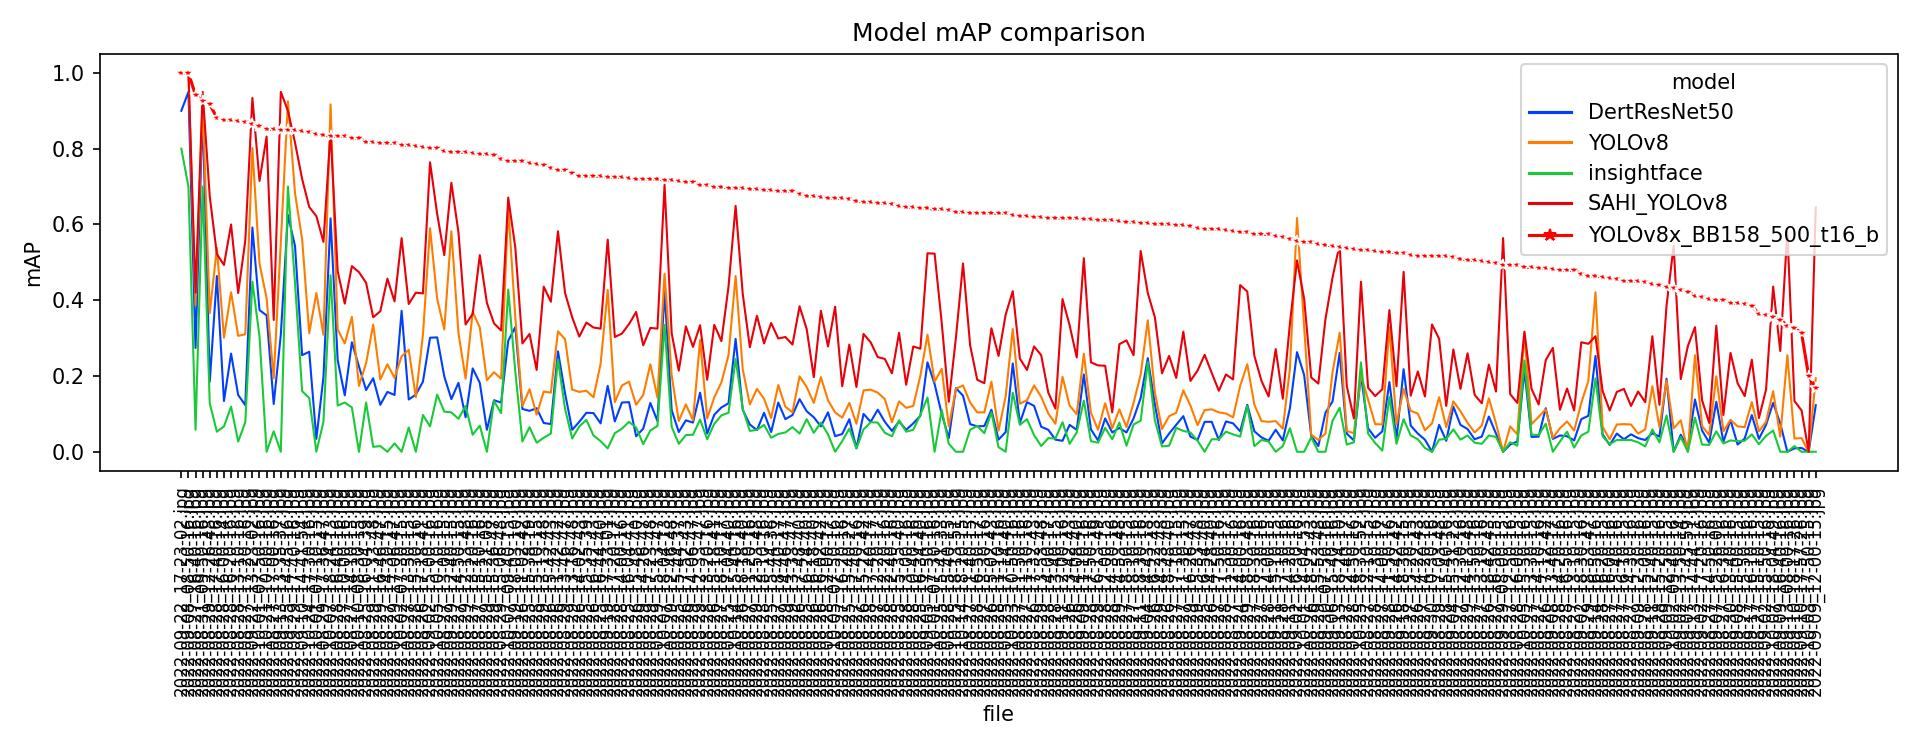

Values plotted in this chart, from the file beside it:
file, DertResNet50, YOLOv8, insightface, SAHI_YOLOv8, YOLOv8x_BB158_500_t16_b
2022-08-25_15-35-39.jpg, 0.103, 0.161, 0.084, 0.341, 0.728
2022-08-25_15-35-40.jpg, 0.080, 0.133, 0.083, 0.314, 0.648
2022-08-25_15-38-19.jpg, 0.108, 0.165, 0.065, 0.311, 0.762
2022-08-25_15-40-27.jpg, 0.086, 0.129, 0.061, 0.283, 0.666
2022-08-25_15-41-33.jpg, 0.100, 0.219, 0.111, 0.341, 0.640
2022-08-25_15-44-36.jpg, 0.052, 0.089, 0.037, 0.340, 0.690
2022-08-25_15-44-37.jpg, 0.052, 0.081, 0.021, 0.214, 0.714
2022-08-25_16-04-39.jpg, 0.163, 0.234, 0.130, 0.446, 0.819
2022-08-25_16-04-41.jpg, 0.131, 0.185, 0.079, 0.337, 0.723
2022-08-25_16-24-40.jpg, 0.107, 0.171, 0.086, 0.324, 0.676
2022-08-25_16-34-40.jpg, 0.095, 0.201, 0.098, 0.272, 0.644
2022-08-25_16-44-40.jpg, 0.075, 0.232, 0.028, 0.325, 0.727
2022-08-25_16-54-40.jpg, 0.079, 0.110, 0.000, 0.256, 0.588
2022-08-25_17-04-40.jpg, 0.128, 0.255, 0.103, 0.436, 0.697
2022-08-25_17-14-40.jpg, 0.052, 0.146, 0.000, 0.362, 0.629
2022-08-26_11-02-42.jpg, 0.113, 0.121, 0.027, 0.286, 0.768
2022-08-26_11-42-42.jpg, 0.265, 0.318, 0.244, 0.582, 0.743
2022-08-26_13-42-43.jpg, 0.071, 0.122, 0.021, 0.334, 0.617
2022-08-26_14-02-43.jpg, 0.079, 0.158, 0.067, 0.304, 0.729
2022-08-26_14-08-40.jpg, 0.058, 0.099, 0.051, 0.249, 0.617
2022-08-26_14-22-43.jpg, 0.048, 0.101, 0.033, 0.212, 0.518
2022-08-26_14-28-40.jpg, 0.079, 0.112, 0.033, 0.208, 0.588
2022-08-26_14-42-42.jpg, 0.034, 0.073, 0.021, 0.173, 0.526
2022-08-26_15-02-43.jpg, 0.111, 0.185, 0.104, 0.326, 0.630
2022-08-26_15-18-41.jpg, 0.098, 0.144, 0.074, 0.335, 0.699
2022-08-26_15-22-42.jpg, 0.100, 0.162, 0.059, 0.311, 0.660
2022-08-26_15-42-43.jpg, 0.073, 0.156, 0.048, 0.396, 0.750
2022-08-26_15-48-40.jpg, 0.041, 0.124, 0.064, 0.369, 0.721
2022-08-26_16-02-42.jpg, 0.067, 0.197, 0.077, 0.372, 0.672
2022-08-26_16-18-40.jpg, 0.091, 0.129, 0.050, 0.197, 0.675
2022-08-26_16-22-43.jpg, 0.125, 0.156, 0.083, 0.355, 0.601
2022-08-26_16-42-43.jpg, 0.102, 0.144, 0.043, 0.328, 0.728
2022-08-26_17-12-42.jpg, 0.115, 0.112, 0.074, 0.242, 0.485
2022-08-26_17-18-41.jpg, 0.185, 0.309, 0.097, 0.418, 0.805
2022-08-26_17-32-43.jpg, 0.121, 0.175, 0.044, 0.278, 0.621
2022-08-26_17-48-40.jpg, 0.139, 0.199, 0.048, 0.384, 0.680
2022-08-26_17-52-43.jpg, 0.083, 0.125, 0.044, 0.331, 0.713
2022-08-26_18-18-40.jpg, 0.111, 0.218, 0.114, 0.417, 0.696
2022-08-26_18-22-43.jpg, 0.042, 0.045, 0.038, 0.196, 0.553
2022-08-26_18-42-43.jpg, 0.093, 0.141, 0.043, 0.230, 0.502
2022-08-26_18-48-40.jpg, 0.048, 0.094, 0.016, 0.253, 0.600
2022-08-27_10-00-16.jpg, 0.149, 0.286, 0.130, 0.391, 0.833
2022-08-27_11-10-16.jpg, 0.131, 0.136, 0.086, 0.216, 0.622
2022-08-27_11-20-16.jpg, 0.072, 0.125, 0.055, 0.276, 0.694
2022-08-27_11-30-15.jpg, 0.094, 0.162, 0.055, 0.317, 0.598
2022-08-27_11-40-15.jpg, 0.073, 0.130, 0.058, 0.281, 0.631
2022-08-27_11-50-16.jpg, 0.076, 0.127, 0.071, 0.246, 0.623
2022-08-27_12-00-16.jpg, 0.075, 0.091, 0.046, 0.191, 0.583
2022-08-27_12-10-15.jpg, 0.062, 0.138, 0.048, 0.169, 0.532
2022-08-27_12-20-17.jpg, 0.111, 0.156, 0.077, 0.250, 0.657
2022-08-27_12-30-16.jpg, 0.071, 0.107, 0.032, 0.166, 0.509
2022-08-27_12-40-17.jpg, 0.048, 0.055, 0.019, 0.174, 0.539
2022-08-27_12-50-16.jpg, 0.019, 0.067, 0.025, 0.152, 0.494
2022-08-27_13-00-15.jpg, 0.199, 0.323, 0.106, 0.519, 0.794
2022-08-27_13-10-15.jpg, 0.030, 0.056, 0.011, 0.109, 0.479
2022-08-27_13-10-16.jpg, 0.040, 0.069, 0.021, 0.128, 0.504
2022-08-27_13-20-16.jpg, 0.220, 0.369, 0.045, 0.364, 0.788
2022-08-27_13-30-15.jpg, 0.039, 0.073, 0.045, 0.166, 0.487
2022-08-27_13-30-16.jpg, 0.068, 0.104, 0.049, 0.181, 0.631
2022-08-27_13-50-15.jpg, 0.138, 0.269, 0.064, 0.390, 0.809
... 171 more rows
